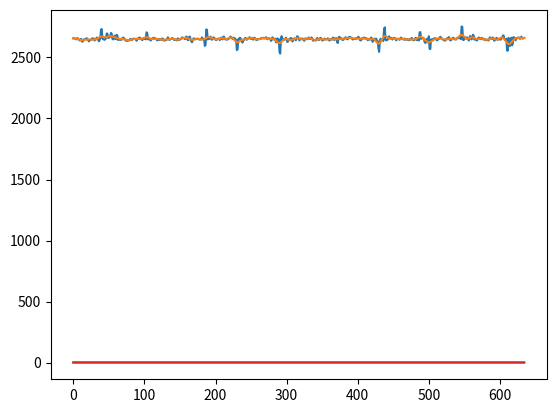

Write Python code to recreate this figure.
from numpy.fft import fft, ifft
import numpy as np
import matplotlib.pyplot as plt
from scipy import signal
import math

class plot_data():
    def __init__(self, f_pass, f_stop):
        self.f_sample = 8000
        self.f_pass = f_pass
        self.f_stop = f_stop
        self.fs = 0.5
        self.ADC_RESOLUTION = 4095
        self.VRef = 1.114
        self.a, self.b = self.create_filter()

    def create_filter(self):
        wp = self.f_pass/(self.f_sample/2)
        ws = self.f_stop/(self.f_sample/2)
        g_pass = 0.5
        g_stop = 40

        # Td = len(data)/self.f_sample
        # omega_p = (2/Td)*np.tan(self.wp/2)
        # omega_s = (2/Td)*np.tan(self.ws/2)

        N, Wn = signal.buttord(wp, ws, g_pass, g_stop)
        print("Order of the Filter=", N)
        print("Cut-off frequency= {:.3f} rad/s ".format(Wn))
        b, a = signal.butter(N, Wn, 'low')
        return a, b

    def filter_data(self, data):
        response = signal.filtfilt(self.b, self.a, data)
        return response
    
    def results_to_voltage(self, data, response):
        voltages_data = [reading / self.ADC_RESOLUTION * self.VRef for reading in data]
        voltages_response = [reading / self.ADC_RESOLUTION * self.VRef for reading in response]
        return voltages_data, voltages_response
    
    def compare_data(self, data, response):
        average_filter = sum(response)/len(response)
        average_orig = sum(data)/len(data)

        difference_filter = sum([abs(average_filter - response[i])/self.ADC_RESOLUTION for i in range(len(response))])/len(response)
        difference_orig = sum([abs(average_orig - data[i])/self.ADC_RESOLUTION for i in range(len(data))])/len(data)

        print(f"average_filter: {average_filter}\n average_orig: {average_orig}\n difference_filter: {difference_filter}\n difference_orig: {difference_orig}")
    
    def plot_magnitude_response(self):
        w, h = signal.freqz(self.b, self.a, worN=8000)
        frequencies = w * self.f_sample / (2*np.pi)
        magnitude = 20 * np.log10(abs(h))
        plt.plot(frequencies, magnitude, 'b')
        plt.title('Frequency Response')
        plt.xlabel('Frequency [Hz]')
        plt.ylabel('Magnitude [dB]')
        plt.grid(True)
        plt.show()

    @staticmethod
    def plot_data(data, response):
        plt.plot(data)
        plt.plot(response)
        plt.show()

if __name__ == '__main__':
    f = plot_data(500,1500)
    data = [int(e) for e in ["2657","2657","2656","2653","2648","2655","2659","2652","2646","2639","2646","2652","2634","2629","2643","2648","2646","2649","2656","2657","2652","2641","2632","2641","2643","2644","2655","2649","2657","2653","2639","2645","2652","2663","2660","2646","2633","2642","2657","2728","2733","2658","2649","2648","2645","2649","2657","2696","2696","2660","2661","2667","2670","2701","2695","2654","2648","2651","2679","2671","2649","2685","2680","2644","2644","2650","2649","2644","2646","2655","2663","2659","2654","2643","2638","2642","2636","2640","2639","2641","2652","2648","2642","2648","2653","2655","2651","2652","2652","2637","2651","2656","2656","2663","2652","2656","2650","2642","2652","2658","2659","2651","2649","2706","2701","2649","2649","2651","2646","2639","2653","2654","2654","2662","2655","2653","2656","2649","2640","2647","2652","2643","2651","2647","2644","2655","2654","2641","2638","2639","2645","2643","2652","2665","2654","2644","2648","2651","2653","2658","2658","2650","2643","2647","2646","2640","2649","2657","2642","2644","2652","2649","2656","2664","2663","2659","2659","2651","2653","2672","2665","2643","2643","2669","2671","2646","2632","2625","2640","2655","2656","2653","2649","2651","2654","2652","2651","2647","2647","2647","2654","2664","2654","2649","2647","2595","2602","2730","2726","2648","2658","2652","2656","2671","2653","2645","2657","2664","2662","2652","2645","2643","2647","2651","2656","2652","2643","2651","2663","2656","2648","2670","2671","2650","2648","2651","2646","2648","2654","2654","2661","2672","2667","2660","2652","2653","2662","2657","2647","2646","2561","2565","2650","2651","2661","2659","2649","2630","2622","2637","2645","2652","2661","2650","2645","2654","2656","2658","2666","2657","2651","2660","2660","2646","2660","2662","2648","2652","2642","2647","2652","2651","2650","2651","2658","2657","2661","2660","2655","2656","2660","2666","2655","2649","2656","2657","2657","2648","2636","2644","2665","2657","2647","2651","2654","2626","2624","2656","2648","2649","2544","2532","2661","2674","2656","2646","2645","2646","2650","2662","2651","2627","2631","2647","2648","2654","2660","2655","2631","2639","2655","2655","2648","2641","2662","2674","2669","2650","2640","2650","2656","2651","2653","2654","2640","2637","2655","2656","2654","2649","2655","2664","2656","2651","2654","2664","2657","2638","2639","2643","2641","2639","2648","2660","2652","2643","2646","2659","2661","2647","2640","2641","2644","2655","2652","2648","2650","2649","2657","2648","2638","2644","2651","2648","2646","2663","2657","2643","2656","2656","2658","2625","2619","2661","2669","2663","2658","2657","2646","2643","2646","2656","2658","2666","2660","2649","2650","2665","2669","2668","2662","2663","2653","2647","2650","2654","2652","2650","2659","2659","2662","2670","2660","2643","2639","2644","2656","2656","2661","2663","2656","2657","2658","2650","2642","2648","2652","2645","2653","2664","2648","2628","2645","2654","2646","2653","2654","2635","2635","2579","2546","2626","2653","2643","2643","2643","2635","2731","2747","2648","2640","2642","2646","2658","2673","2664","2655","2660","2651","2647","2659","2661","2659","2653","2641","2648","2654","2651","2648","2645","2659","2663","2653","2653","2647","2647","2655","2646","2645","2648","2651","2643","2642","2649","2646","2656","2660","2649","2641","2642","2645","2660","2659","2642","2653","2650","2639","2705","2708","2652","2656","2659","2661","2656","2627","2619","2645","2652","2624","2652","2674","2571","2569","2647","2649","2644","2646","2655","2653","2658","2653","2641","2643","2647","2652","2662","2670","2663","2655","2650","2647","2643","2638","2640","2645","2655","2653","2658","2667","2654","2640","2642","2648","2651","2662","2658","2654","2650","2646","2657","2661","2657","2664","2671","2657","2650","2754","2751","2644","2643","2654","2663","2664","2653","2664","2655","2639","2655","2676","2670","2648","2661","2686","2678","2646","2651","2653","2640","2640","2655","2663","2661","2652","2650","2660","2660","2650","2646","2653","2648","2641","2645","2646","2641","2640","2656","2665","2660","2654","2651","2664","2653","2637","2645","2653","2661","2656","2645","2647","2654","2649","2646","2655","2662","2678","2681","2656","2642","2645","2654","2555","2557","2661","2651","2594","2607","2662","2600","2614","2667","2662","2660","2641","2652","2661","2662","2663","2663","2653","2655","2671","2661","2654","2660","2660"]]
    f.plot_data(data, f.filter_data(data))
    v_data, v_response = f.results_to_voltage(data, f.filter_data(data))
    f.plot_data(v_data, v_response)